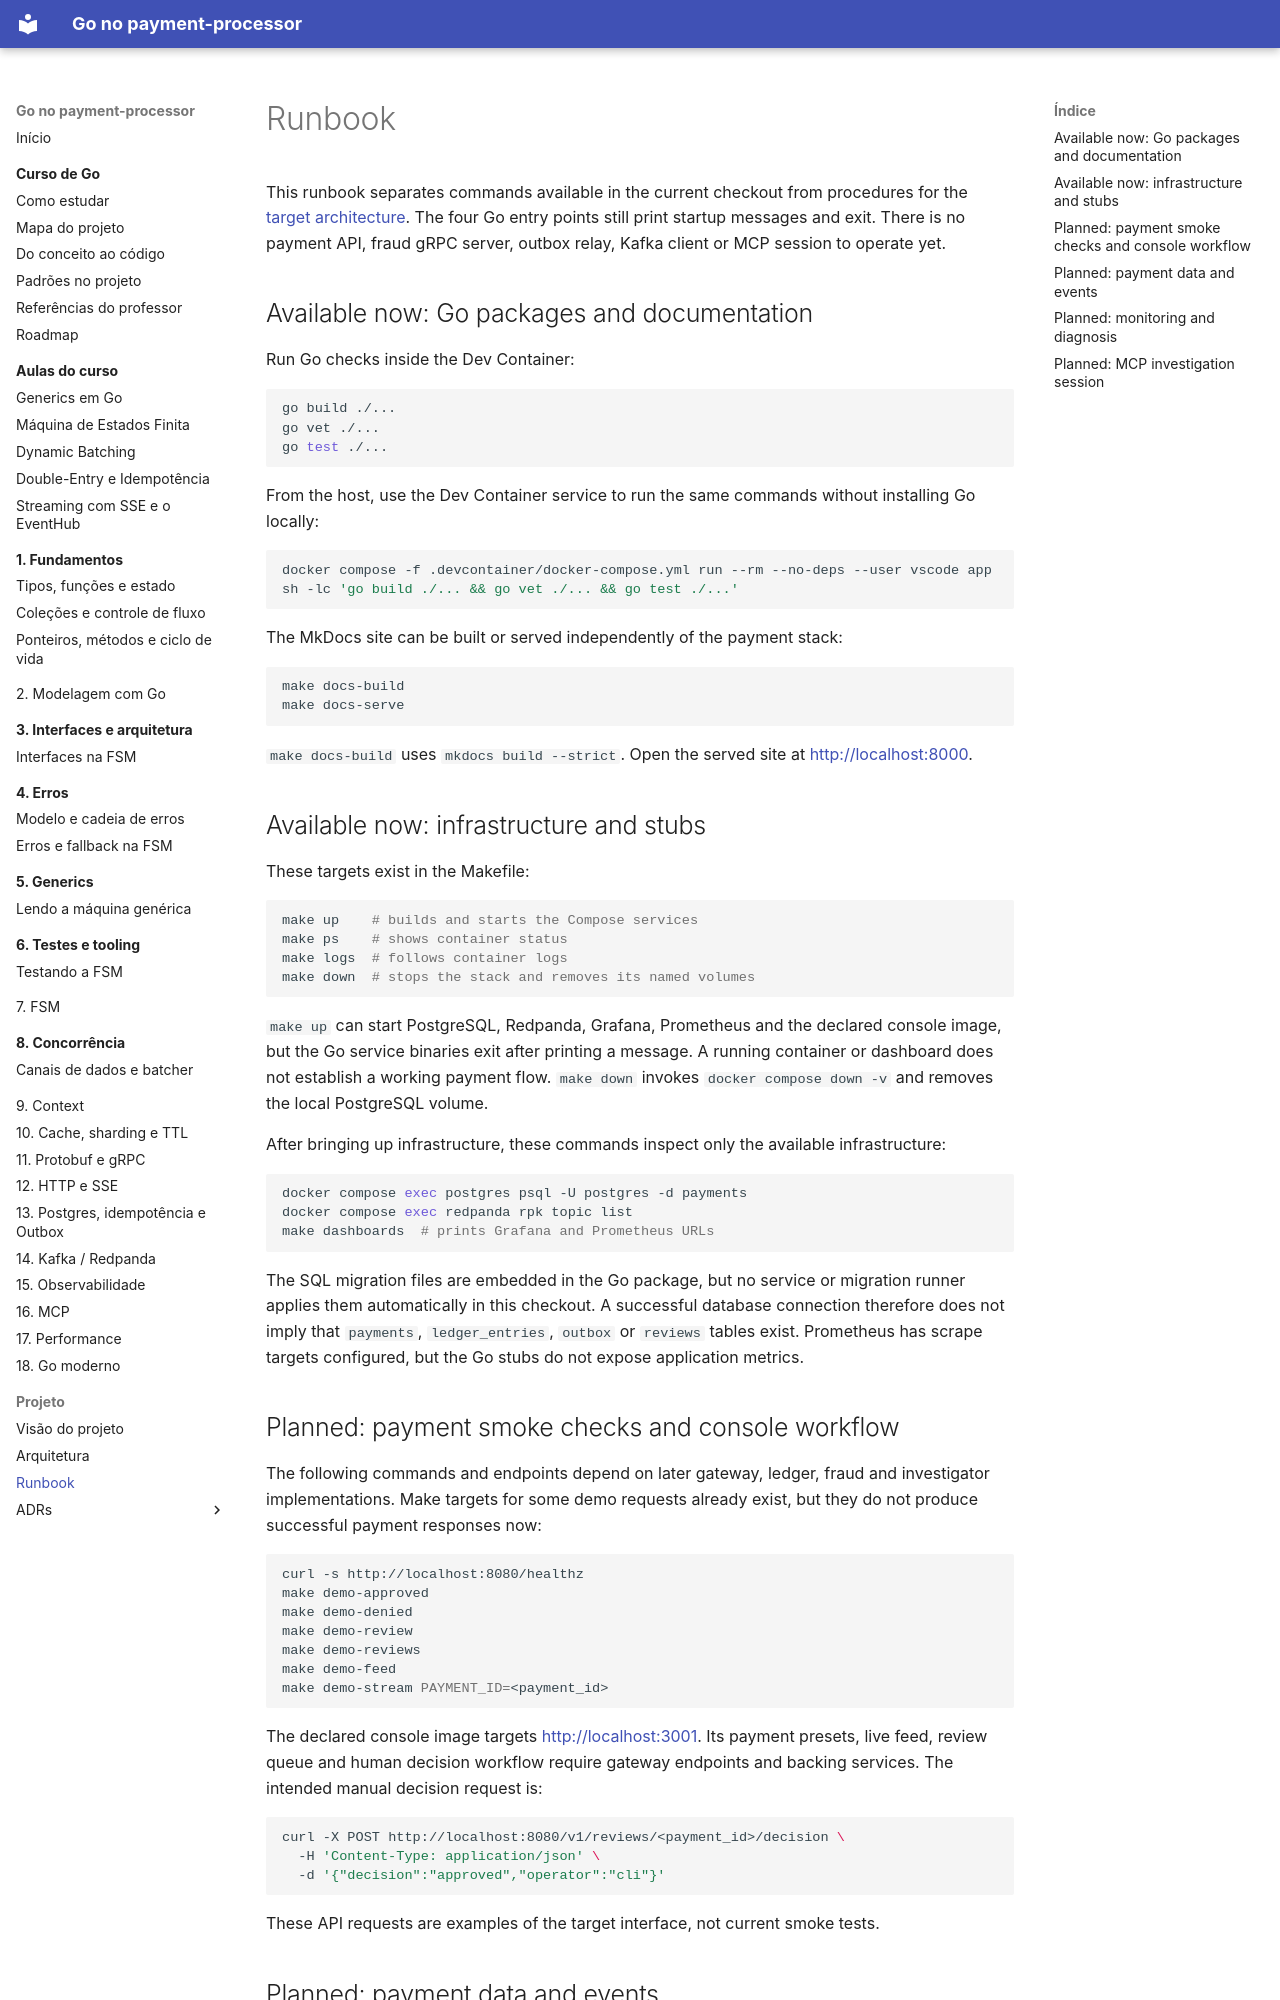

repository: racascao/sistema_pagamento_com_antifraude · page: runbook/index.html · generator: mkdocs

# Runbook

This runbook separates commands available in the current checkout from procedures for the [target architecture](architecture.md). The four Go entry points still print startup messages and exit. There is no payment API, fraud gRPC server, outbox relay, Kafka client or MCP session to operate yet.

## Available now: Go packages and documentation

Run Go checks inside the Dev Container:

```bash
go build ./...
go vet ./...
go test ./...
```

From the host, use the Dev Container service to run the same commands without installing Go locally:

```bash
docker compose -f .devcontainer/docker-compose.yml run --rm --no-deps --user vscode app sh -lc 'go build ./... && go vet ./... && go test ./...'
```

The MkDocs site can be built or served independently of the payment stack:

```bash
make docs-build
make docs-serve
```

`make docs-build` uses `mkdocs build --strict`. Open the served site at <http://localhost:8000>.

## Available now: infrastructure and stubs

These targets exist in the Makefile:

```bash
make up    # builds and starts the Compose services
make ps    # shows container status
make logs  # follows container logs
make down  # stops the stack and removes its named volumes
```

`make up` can start PostgreSQL, Redpanda, Grafana, Prometheus and the declared console image, but the Go service binaries exit after printing a message. A running container or dashboard does not establish a working payment flow. `make down` invokes `docker compose down -v` and removes the local PostgreSQL volume.

After bringing up infrastructure, these commands inspect only the available infrastructure:

```bash
docker compose exec postgres psql -U postgres -d payments
docker compose exec redpanda rpk topic list
make dashboards  # prints Grafana and Prometheus URLs
```

The SQL migration files are embedded in the Go package, but no service or migration runner applies them automatically in this checkout. A successful database connection therefore does not imply that `payments`, `ledger_entries`, `outbox` or `reviews` tables exist. Prometheus has scrape targets configured, but the Go stubs do not expose application metrics.

## Planned: payment smoke checks and console workflow

The following commands and endpoints depend on later gateway, ledger, fraud and investigator implementations. Make targets for some demo requests already exist, but they do not produce successful payment responses now:

```bash
curl -s http://localhost:8080/healthz
make demo-approved
make demo-denied
make demo-review
make demo-reviews
make demo-feed
make demo-stream PAYMENT_ID=<payment_id>
```

The declared console image targets <http://localhost:3001>. Its payment presets, live feed, review queue and human decision workflow require gateway endpoints and backing services. The intended manual decision request is:

```bash
curl -X POST http://localhost:8080/v1/reviews/<payment_id>/decision \
  -H 'Content-Type: application/json' \
  -d '{"decision":"approved","operator":"cli"}'
```

These API requests are examples of the target interface, not current smoke tests.
